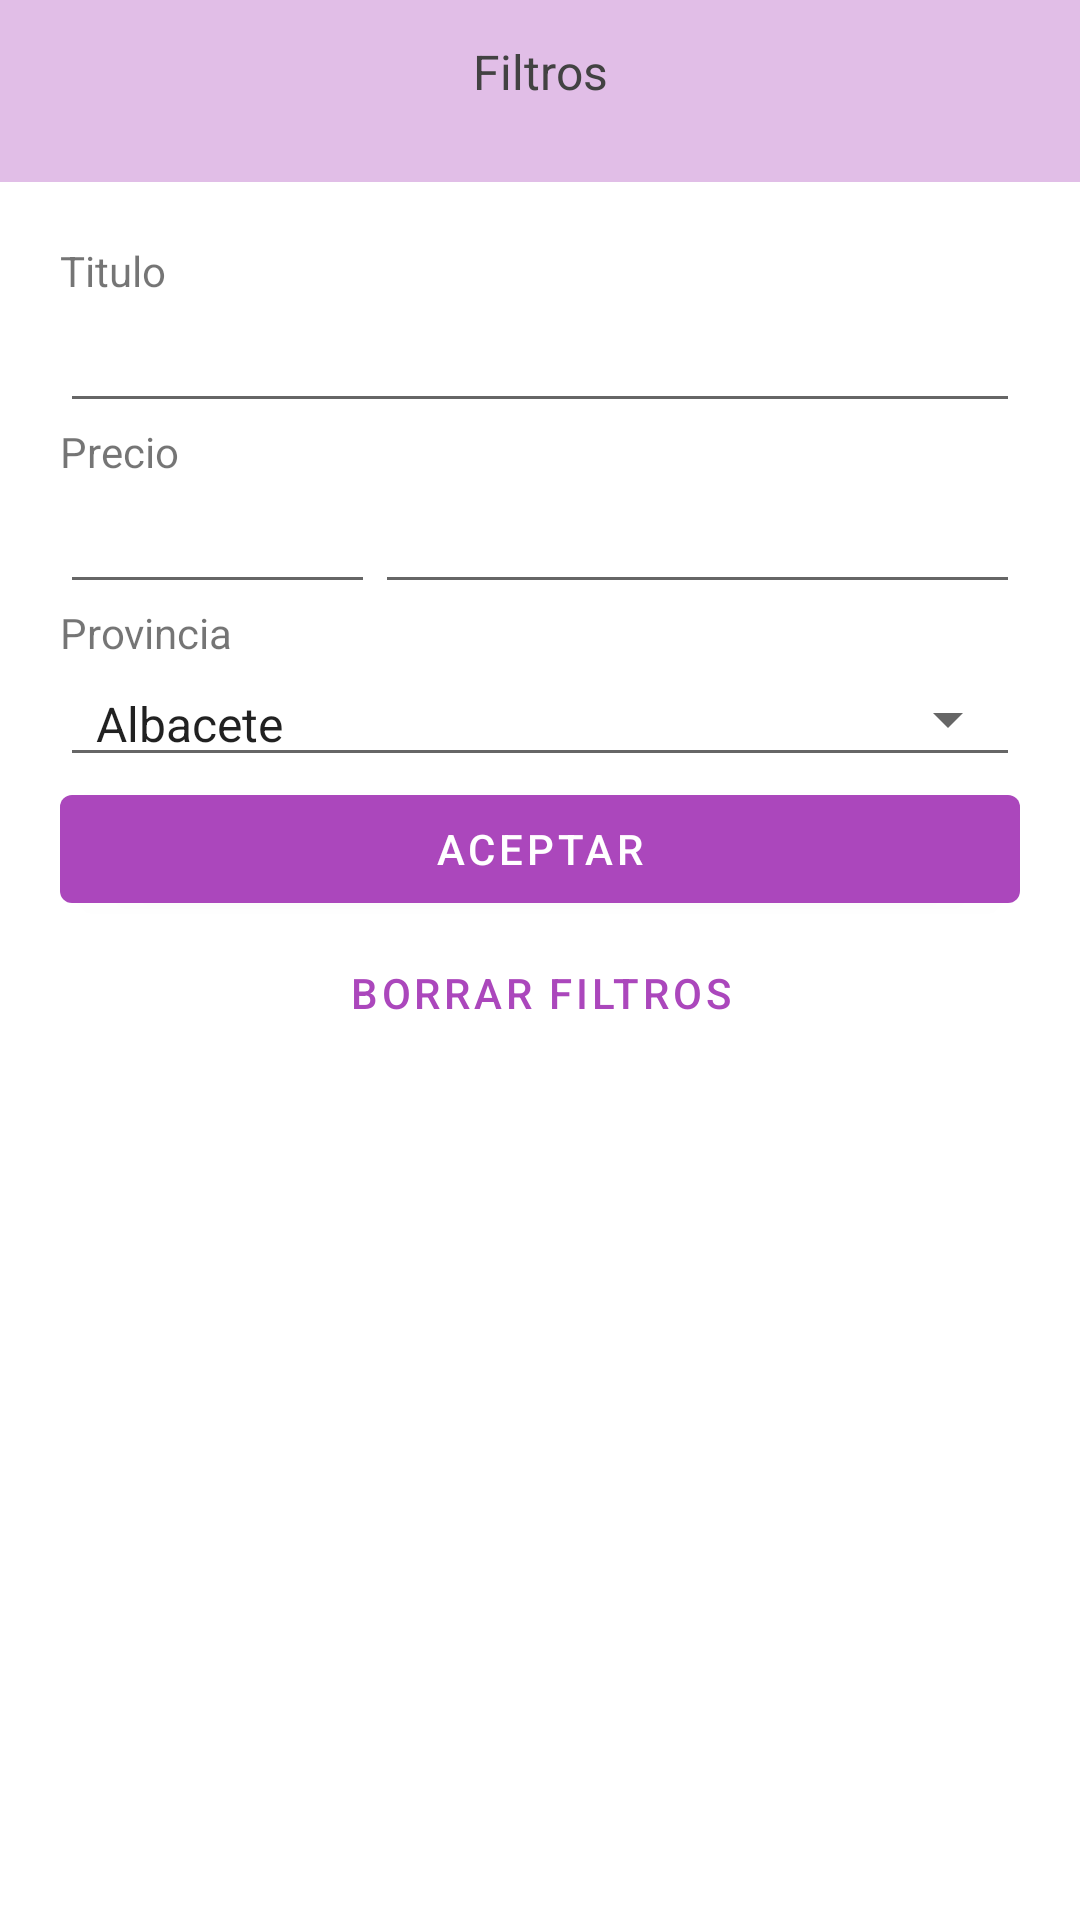

Android layout source for this screen:
<!-- AndroidManifest.xml: application theme AppStyle -->
<!-- res/layout/dialog_ad_filter.xml -->
<?xml version="1.0" encoding="utf-8"?>
<LinearLayout xmlns:android="http://schemas.android.com/apk/res/android"

    android:layout_width="260dp"
    android:layout_height="wrap_content"
    android:background="@android:color/white"
    android:orientation="vertical">

    <LinearLayout
        android:layout_width="match_parent"
        android:layout_height="wrap_content"
        android:background="@color/colorAccent"
        android:gravity="center"
        android:minHeight="60dp"
        android:id="@+id/dialogHeader"
        android:orientation="vertical"
        android:padding="10dp">


        <TextView
            android:id="@+id/tvTitleFilter"
            android:layout_width="match_parent"
            android:layout_height="wrap_content"
            android:layout_marginTop="3dp"
            android:layout_marginBottom="16dp"
            android:text="Filtros"
            android:textAlignment="center"
            android:textAppearance="@style/TextAppearance.AppCompat.Subhead"
            android:textColor="@color/grey_800" />
    </LinearLayout>

    <LinearLayout
        android:layout_width="match_parent"
        android:layout_height="wrap_content"
        android:gravity="center_vertical|start"
        android:orientation="vertical"
        android:padding="20dp">

        <com.google.android.material.textfield.TextInputLayout
            android:id="@+id/til_filter_title"
            android:layout_width="match_parent"
            android:layout_height="match_parent"/>

        <TextView
            android:id="@+id/textView4"
            android:layout_width="match_parent"
            android:layout_height="wrap_content"
            android:text="@string/resource_titulo" />

        <EditText
            android:id="@+id/et_filter_title"
            android:layout_width="match_parent"
            android:layout_height="wrap_content"
            android:ems="10"
            android:inputType="textPersonName"
             />

        <com.google.android.material.textfield.TextInputLayout
            android:id="@+id/til_filter_"
            android:layout_width="match_parent"
            android:layout_height="match_parent">

            <TextView
                android:id="@+id/textView2"
                android:layout_width="wrap_content"
                android:layout_height="wrap_content"
                android:layout_weight="1"
                android:text="@string/precio" />
        </com.google.android.material.textfield.TextInputLayout>

        <LinearLayout
            android:layout_width="match_parent"
            android:layout_height="match_parent"
            android:orientation="horizontal">

            <EditText
                android:id="@+id/et_filter_price_1"
                android:layout_width="wrap_content"
                android:layout_height="match_parent"
                android:layout_weight="1"
                android:ems="10"
                android:inputType="number" />

            <EditText
                android:id="@+id/et_filter_price_2"
                android:layout_width="match_parent"
                android:layout_height="match_parent"
                android:layout_weight="1"
                android:ems="10"
                android:inputType="number" />
        </LinearLayout>

        <TextView
            android:id="@+id/textView3"
            android:layout_width="match_parent"
            android:layout_height="wrap_content"
            android:text="Provincia" />

        <Spinner
            android:id="@+id/sp_filter_province"
            style="@style/Widget.AppCompat.Spinner.Underlined"
            android:layout_width="match_parent"
            android:entries="@array/provincias"
            android:layout_height="wrap_content" />

        <TextView
            android:id="@+id/tv_filter_validation"
            android:layout_width="match_parent"
            android:layout_height="wrap_content"
            android:textSize="14sp"
            android:textColor="@color/red_500"
            android:textAlignment="center"
            android:visibility="gone"
              />

        <Button
            android:id="@+id/btn_filter"
            android:layout_width="match_parent"
            android:layout_height="wrap_content"
            android:text="@string/dialog_btn_ok" />
        <Button
            android:id="@+id/btn_filter_clear"
            android:layout_width="match_parent"
            style="@style/Widget.MaterialComponents.Button.TextButton"

            android:layout_height="wrap_content"
            android:text="Borrar filtros" />


    </LinearLayout>



</LinearLayout>
<!-- resources referenced by this layout -->
<resources>
  <string-array name="provincias">
          <item>Albacete</item>
          <item>Alicante/Alacant</item>
          <item>Almería</item>
          <item>Araba/Álava</item>
          <item>Asturias</item>
          <item>Ávila</item>
          <item>Badajoz</item>
          <item>Balears, Illes</item>
          <item>Barcelona</item>
          <item>Bizkaia</item>
          <item>Burgos</item>
          <item>Cáceres</item>
          <item>Cádiz</item>
          <item>Cantabria</item>
          <item>Castellón/Castelló</item>
          <item>Ciudad Real</item>
          <item>Córdoba</item>
          <item>Coruña, A</item>
          <item>Cuenca</item>
          <item>Gipuzkoa</item>
          <item>Girona</item>
          <item>Granada</item>
          <item>Guadalajara</item>
          <item>Huelva</item>
          <item>Huesca</item>
          <item>Jaén</item>
          <item>León</item>
          <item>Lleida</item>
          <item>Lugo</item>
          <item>Madrid</item>
          <item>Málaga</item>
          <item>Murcia</item>
          <item>Navarra</item>
          <item>Ourense</item>
          <item>Palencia</item>
          <item>Palmas, Las</item>
          <item>Pontevedra</item>
          <item>Rioja, La</item>
          <item>Salamanca</item>
          <item>Santa Cruz de Tenerife</item>
          <item>Segovia</item>
          <item>Sevilla</item>
          <item>Soria</item>
          <item>Tarragona</item>
          <item>Teruel</item>
          <item>Toledo</item>
          <item>Valencia/València</item>
          <item>Valladolid</item>
          <item>Zamora</item>
          <item>Zaragoza</item>
          <item>Ceuta</item>
          <item>Melilla</item>
      </string-array>
  <color name="colorAccent">@color/purple_100</color>
  <color name="grey_800">#424242</color>
  <color name="red_500">#F44336</color>
  <string name="dialog_btn_ok">Aceptar</string>
  <string name="precio">Precio</string>
  <string name="resource_titulo">Titulo</string>
  <style name="AppStyle" parent="Theme.MaterialComponents.Light.DarkActionBar">
          
          <item name="colorPrimary">@color/colorPrimary</item>
          <item name="colorPrimaryDark">@color/colorPrimaryDark</item>
          <item name="colorAccent">@color/colorAccent</item>
  
      </style>
  <color name="purple_100">#E1BEE7</color>
  <color name="colorPrimary">@color/purple_400</color>
  <color name="colorPrimaryDark">@color/purple_800</color>
  <color name="purple_400">#AB47BC</color>
  <color name="purple_800">#6A1B9A</color>
</resources>
